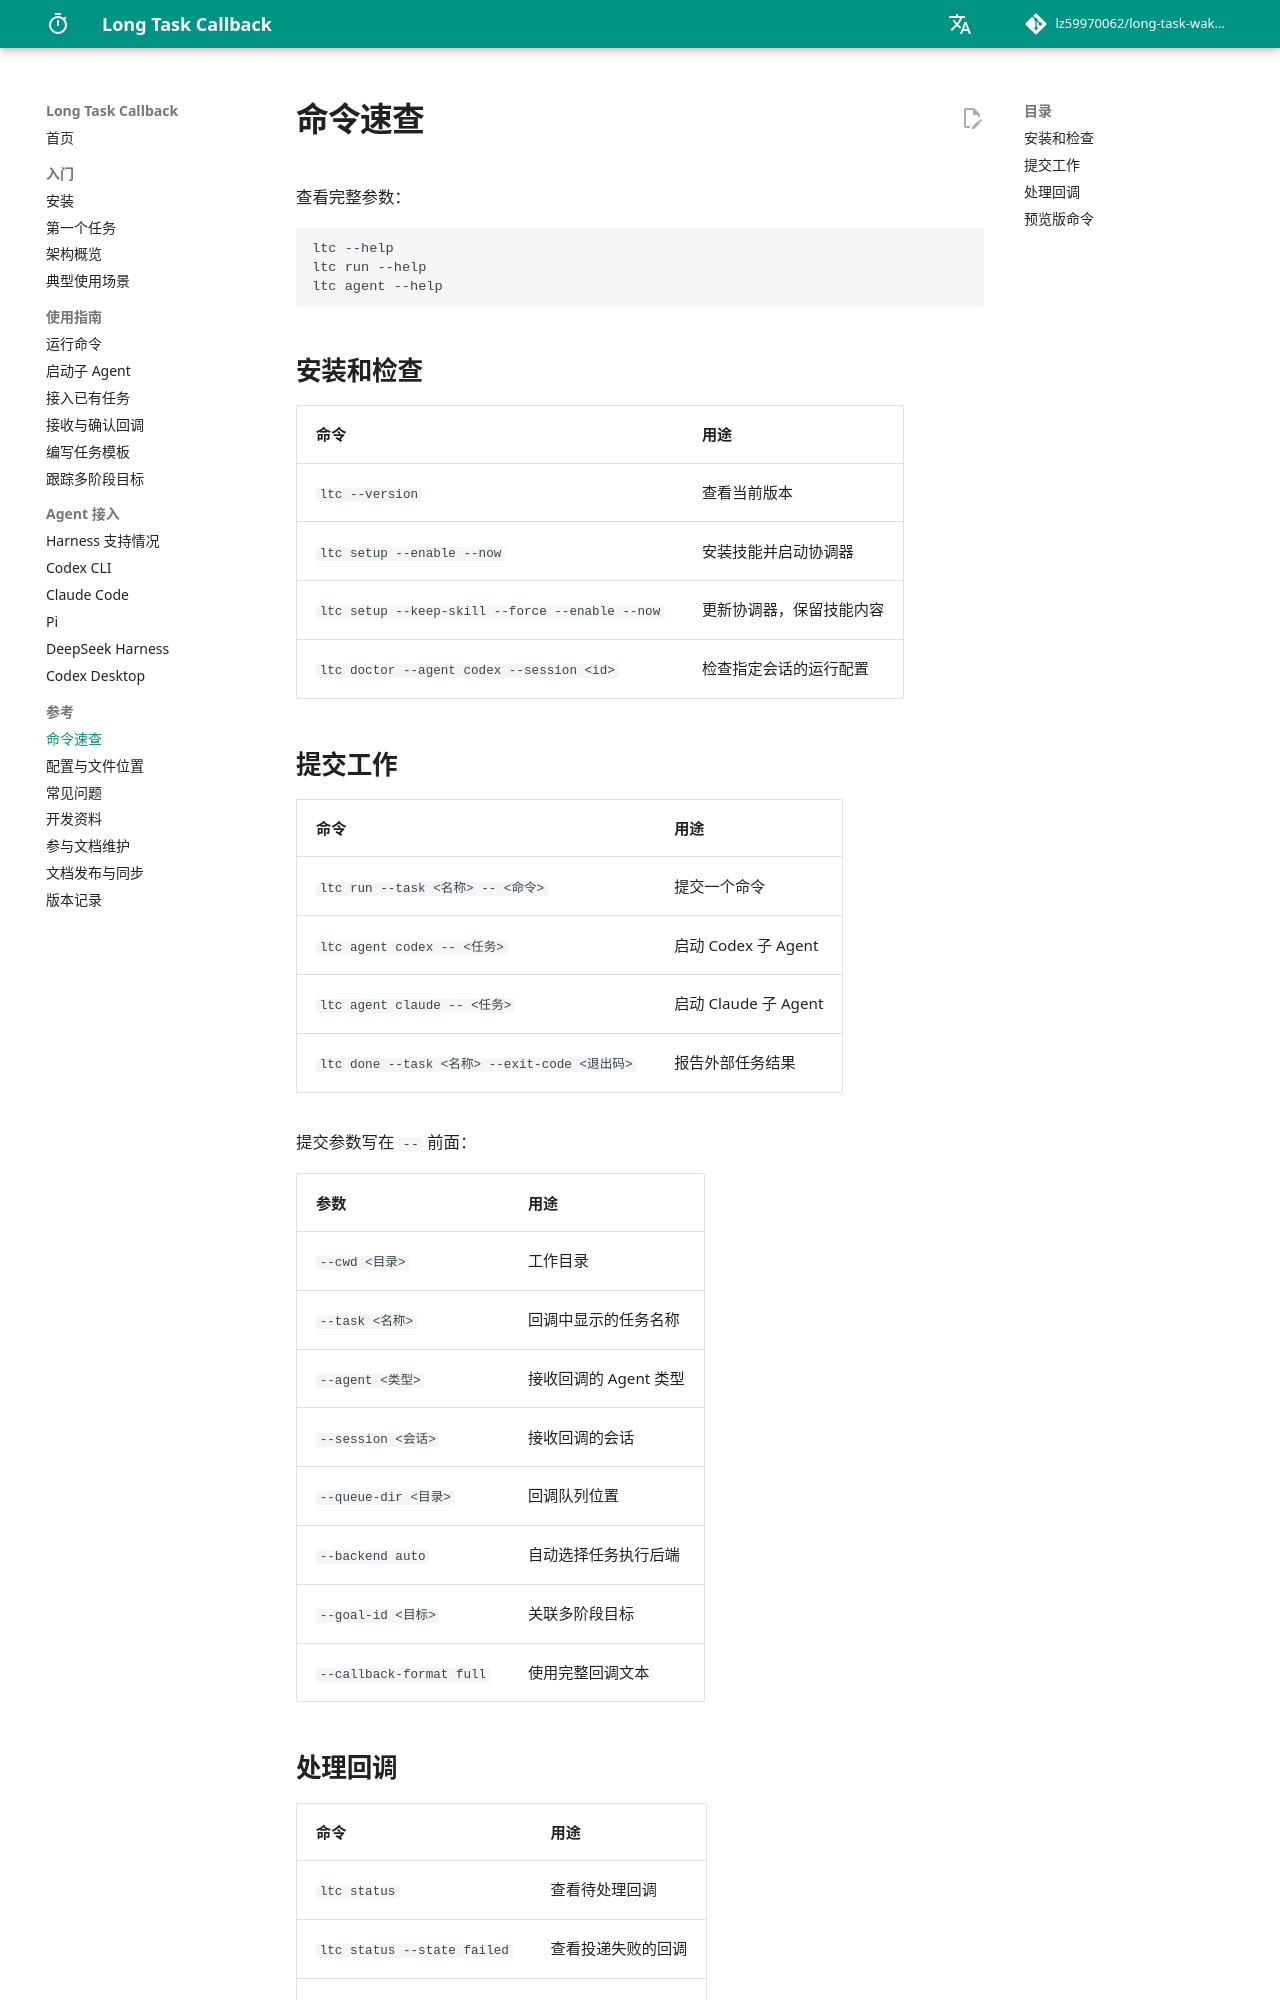

repository: lz59970062/long-task-wakeup · page: reference/cli/index.html · generator: mkdocs

# 命令速查

查看完整参数：

```bash
ltc --help
ltc run --help
ltc agent --help
```

## 安装和检查

| 命令 | 用途 |
| --- | --- |
| `ltc --version` | 查看当前版本 |
| `ltc setup --enable --now` | 安装技能并启动协调器 |
| `ltc setup --keep-skill --force --enable --now` | 更新协调器，保留技能内容 |
| `ltc doctor --agent codex --session <id>` | 检查指定会话的运行配置 |

## 提交工作

| 命令 | 用途 |
| --- | --- |
| `ltc run --task <名称> -- <命令>` | 提交一个命令 |
| `ltc agent codex -- <任务>` | 启动 Codex 子 Agent |
| `ltc agent claude -- <任务>` | 启动 Claude 子 Agent |
| `ltc done --task <名称> --exit-code <退出码>` | 报告外部任务结果 |

提交参数写在 `--` 前面：

| 参数 | 用途 |
| --- | --- |
| `--cwd <目录>` | 工作目录 |
| `--task <名称>` | 回调中显示的任务名称 |
| `--agent <类型>` | 接收回调的 Agent 类型 |
| `--session <会话>` | 接收回调的会话 |
| `--queue-dir <目录>` | 回调队列位置 |
| `--backend auto` | 自动选择任务执行后端 |
| `--goal-id <目标>` | 关联多阶段目标 |
| `--callback-format full` | 使用完整回调文本 |
